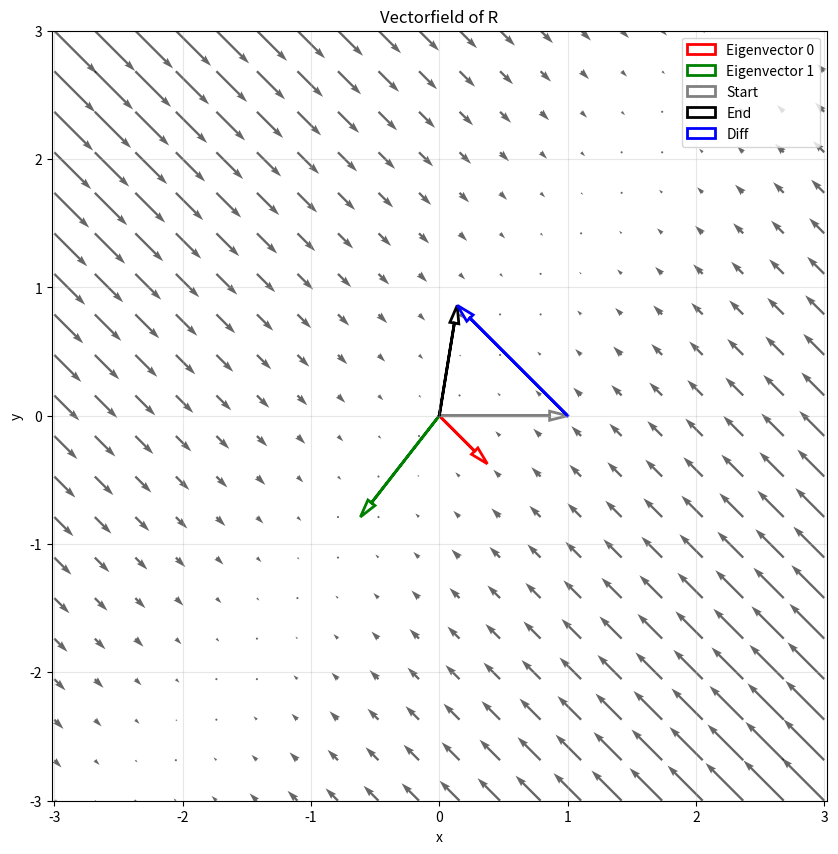

This figure's Python source:
#!/usr/bin/env python3

import argparse
import numpy as np
import matplotlib.pyplot as plt

np.set_printoptions(formatter = {'float': '{:.3f}'.format})

x1 = np.array([1.0, 0.0])
A = np.array([[0.14, 0.67],
              [0.86, 0.33]])

nDef = 1

def matrixPower(n):

	print(f"x1:")
	print(x1)

	print(f"A:")
	print(A)

	sums = np.sum(A, axis = 0)
	print(f"Sums A:")
	print(f" {sums}")

	R = np.linalg.matrix_power(A, n)
	print(f"R = A^{n}:")
	print(R)

	sums = np.sum(R, axis = 0)
	print(f"Sums R:")
	print(f" {sums}")

	xn = R @ x1
	print(f"xn = R * x1:")
	print(xn)

	return xn

def arrowPrint(pStart, pEnd, color, lbl):

	dpX = pEnd[0] - pStart[0]
	dpY = pEnd[1] - pStart[1]

	lenHead = 0.14
	lenArrow = np.sqrt(dpX**2 + dpY**2)

	if lenArrow < lenHead:
		return

	if lenArrow < lenHead:
		lenHead = 0.0

	kHead = (lenArrow - lenHead) / lenArrow

	plt.arrow(pStart[0], pStart[1], dpX * kHead, dpY * kHead,
		head_width = 0.5 * lenHead, head_length = lenHead,
		fc = 'white', ec = color, linewidth = 2, label = lbl)


def matrixPrint(n):
	cCntMesh = 20
	x = np.linspace(-3, 3, cCntMesh)
	y = np.linspace(-3, 3, cCntMesh)
	X, Y = np.meshgrid(x, y)

	R = np.linalg.matrix_power(A, n)

	U = R[0, 0] * X + R[0, 1] * Y
	V = R[1, 0] * X + R[1, 1] * Y

	dU = U - X
	dV = V - Y

	plt.figure(figsize=(10, 10))

	plt.quiver(X, Y, dU, dV, alpha = 0.6)

	plt.title('Vectorfield of R')
	plt.grid(True, alpha = 0.3)
	plt.xlabel('x')
	plt.ylabel('y')
	plt.axis('equal')
	plt.xlim(-3, 3)
	plt.ylim(-3, 3)

	pOrigin = (0, 0)

	eigenvalues, eigenvectors = np.linalg.eig(R)
	for i in range(2):
		ev = eigenvectors[:, i] * 2

		eigval = eigenvalues[i]
		ev = eigenvectors[:, i] * eigval

		arrowPrint(pOrigin, ev, 'green' if eigval > 0 else 'red', f'Eigenvector {i}')

		print(f'eigenvector[{i}] = {ev}')
		print(f'eigenvalue[{i}] = {eigval}')

	arrowPrint(pOrigin, x1, 'grey', 'Start');
	xn = matrixPower(n)
	arrowPrint(pOrigin, xn, 'black', 'End');
	arrowPrint(x1, xn, 'blue', 'Diff');

	plt.legend()
	plt.show()

if __name__ == "__main__":
	parser = argparse.ArgumentParser(description = 'Calculating A^n')
	parser.add_argument('n', type = int, nargs = '?', default = nDef, help = f"Exponent for A^n (default: {nDef})")

	args = parser.parse_args()

	matrixPrint(args.n)
